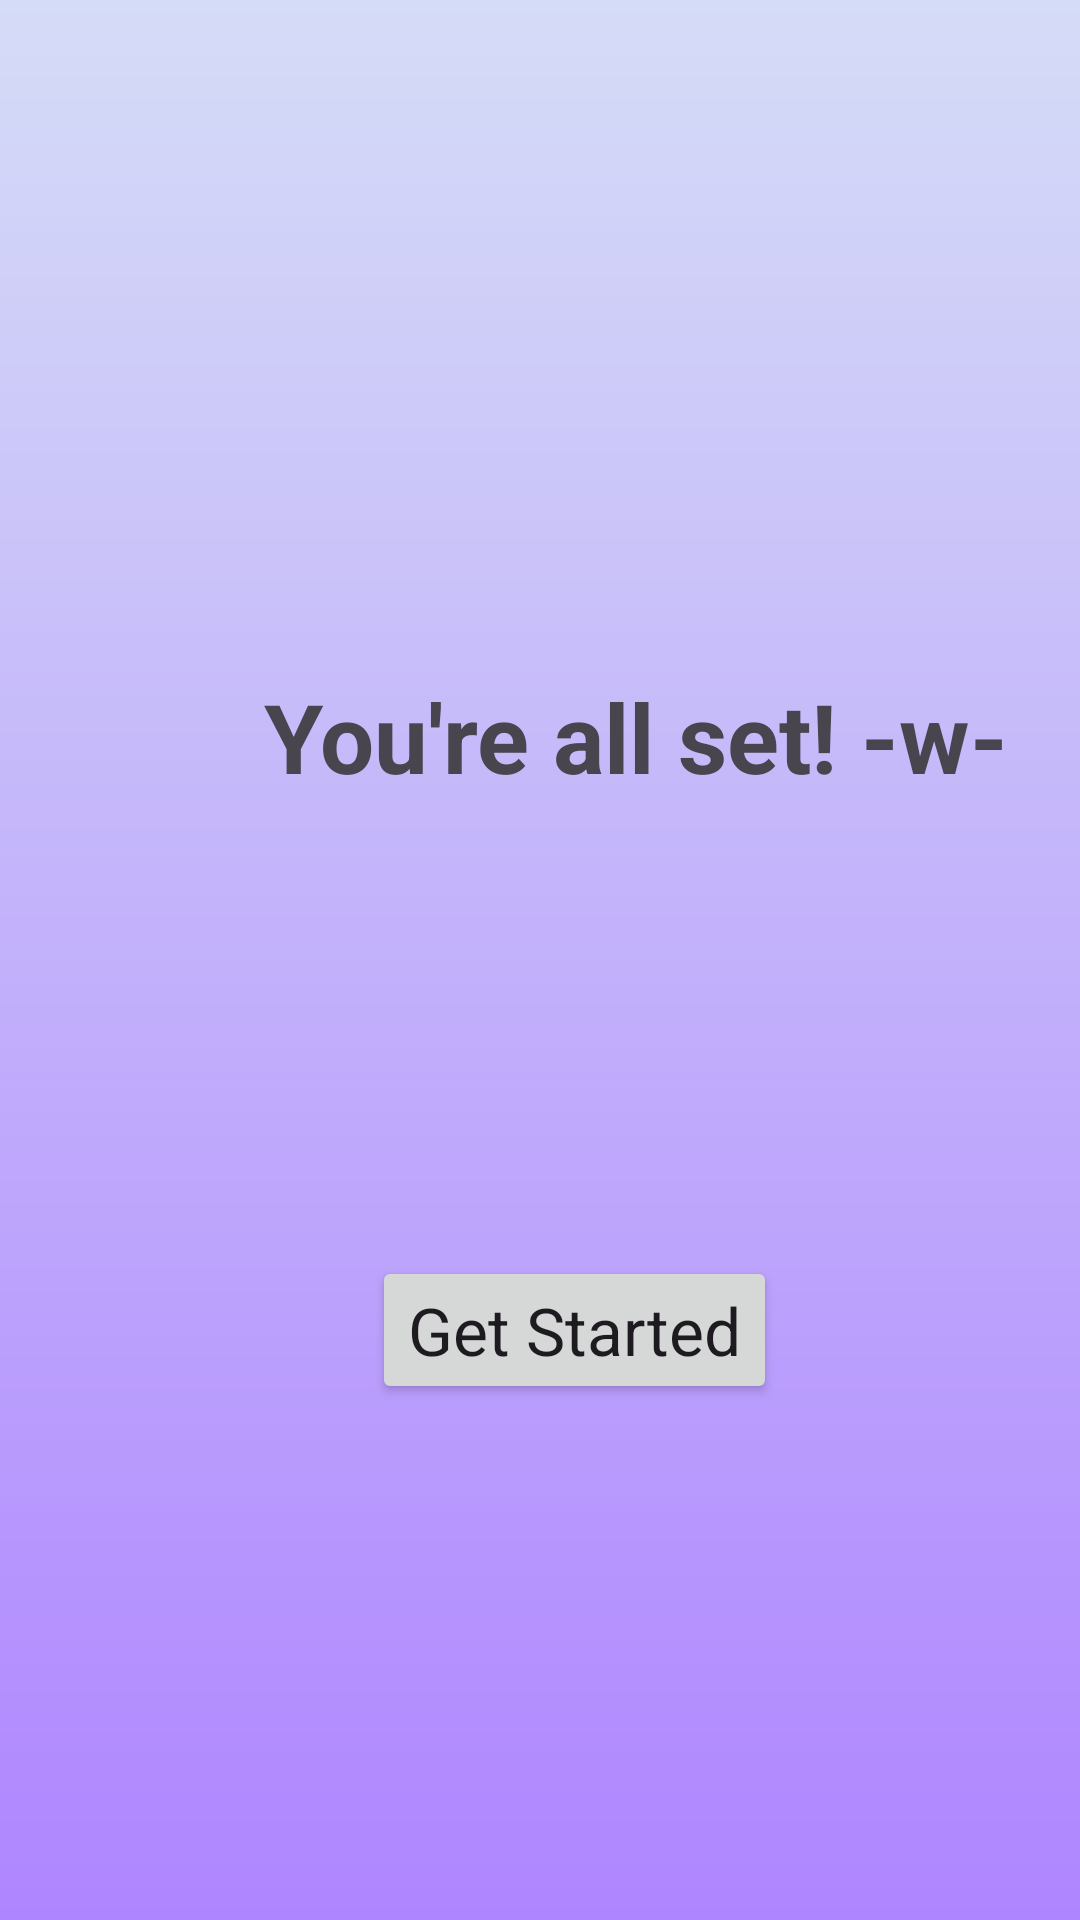

Here is an Android app screen rendered from its layout file. Give the layout XML and the strings, colors and styles it references.
<!-- AndroidManifest.xml: application theme Theme.Snooziroo -->
<!-- res/layout/activity_setup_complete.xml -->
<?xml version="1.0" encoding="utf-8"?>
<androidx.constraintlayout.widget.ConstraintLayout xmlns:android="http://schemas.android.com/apk/res/android"
    xmlns:app="http://schemas.android.com/apk/res-auto"
    xmlns:tools="http://schemas.android.com/tools"
    android:layout_width="match_parent"
    android:layout_height="match_parent"
    android:background="@drawable/gradient_background"
    tools:context=".SetupCompleteActivity">

    <TextView
        android:id="@+id/allSetText"
        android:layout_width="wrap_content"
        android:layout_height="wrap_content"
        android:layout_marginStart="88dp"
        android:layout_marginTop="224dp"
        android:text="You're all set! -w-"
        android:textSize="32sp"
        android:textStyle="bold"
        app:layout_constraintStart_toStartOf="parent"
        app:layout_constraintTop_toTopOf="parent" />

    <Button
        android:id="@+id/startButton2"
        android:layout_width="wrap_content"
        android:layout_height="wrap_content"
        android:layout_marginStart="124dp"
        android:layout_marginBottom="172dp"
        android:text="@string/get_started"
        android:textAppearance="@style/TextAppearance.AppCompat.Large"
        app:layout_constraintBottom_toBottomOf="parent"
        app:layout_constraintStart_toStartOf="parent" />
</androidx.constraintlayout.widget.ConstraintLayout>
<!-- resources referenced by this layout -->
<resources>
  <!-- drawable gradient_background (drawable) -->
  <?xml version="1.0" encoding="utf-8"?>
  
  <shape xmlns:android="http://schemas.android.com/apk/res/android">
      <gradient
          android:startColor="#d5dcf7"
          android:endColor="#af85ff"
          android:angle="270" />
  </shape>
  <string name="get_started">Get Started</string>
  <style name="Theme.Snooziroo" parent="Base.Theme.Snooziroo" />
  <style name="Base.Theme.Snooziroo" parent="Theme.Material3.DayNight.NoActionBar">
          
          
      </style>
</resources>
